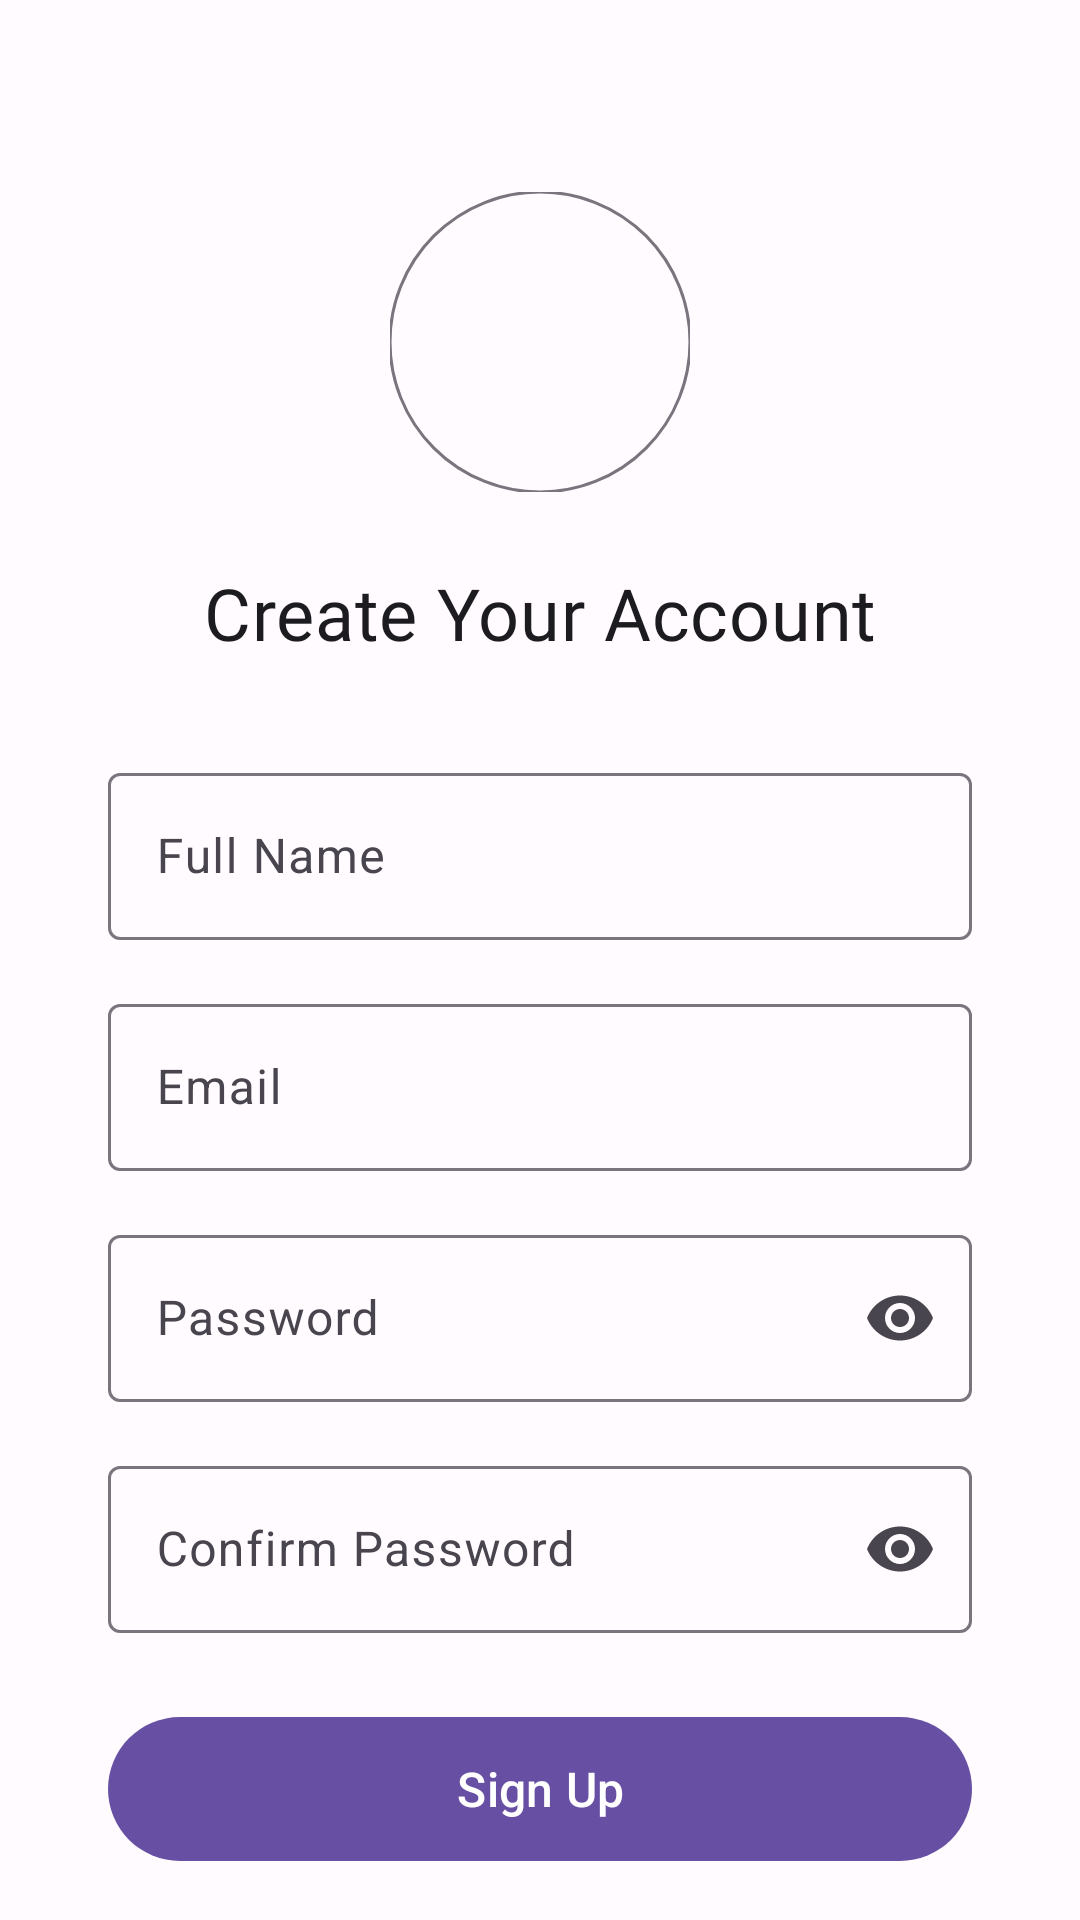

Here is an Android app screen rendered from its layout file. Give the layout XML and the strings, colors and styles it references.
<!-- AndroidManifest.xml: application theme Theme.FitnessTrackerApp -->
<!-- res/layout/activity_sign_up.xml -->
<?xml version="1.0" encoding="utf-8"?>
<androidx.constraintlayout.widget.ConstraintLayout
    xmlns:android="http://schemas.android.com/apk/res/android"
    xmlns:app="http://schemas.android.com/apk/res-auto"
    xmlns:tools="http://schemas.android.com/tools"
    android:layout_width="match_parent"
    android:layout_height="match_parent"
    android:background="@color/surface"
    tools:context=".views.SignUpActivity">

    
    <View
        android:id="@+id/topSpacer"
        android:layout_width="0dp"
        android:layout_height="0dp"
        app:layout_constraintTop_toTopOf="parent"
        app:layout_constraintBottom_toTopOf="@+id/logo"
        app:layout_constraintStart_toStartOf="parent"
        app:layout_constraintEnd_toEndOf="parent"
        app:layout_constraintHeight_percent="0.1" />

    
    <com.google.android.material.imageview.ShapeableImageView
        android:id="@+id/logo"
        android:layout_width="100dp"
        android:layout_height="100dp"
        android:src="@drawable/baseline_fitness_center_24"
        android:contentDescription="@string/app_logo"
        android:scaleType="centerCrop"
        android:background="@android:color/transparent"
        app:shapeAppearanceOverlay="@style/ShapeAppearanceOverlay.Circle"
        app:layout_constraintTop_toBottomOf="@+id/topSpacer"
        app:layout_constraintStart_toStartOf="parent"
        app:layout_constraintEnd_toEndOf="parent"
        app:strokeColor="@color/outline"
        app:strokeWidth="1dp" />

    
    <TextView
        android:id="@+id/tvTitle"
        android:layout_width="wrap_content"
        android:layout_height="wrap_content"
        android:text="@string/signup_title"
        android:textSize="24sp"
        android:textColor="@color/on_surface"
        android:fontFamily="@font/roboto_bold"
        android:letterSpacing="0.01"
        app:layout_constraintTop_toBottomOf="@+id/logo"
        app:layout_constraintStart_toStartOf="parent"
        app:layout_constraintEnd_toEndOf="parent"
        android:layout_marginTop="24dp" />

    
    <com.google.android.material.textfield.TextInputLayout
        android:id="@+id/nameLayout"
        style="@style/Widget.Material3.TextInputLayout.OutlinedBox"
        android:layout_width="0dp"
        android:layout_height="wrap_content"
        android:hint="@string/name_hint"
        app:layout_constraintTop_toBottomOf="@+id/tvTitle"
        app:layout_constraintStart_toStartOf="parent"
        app:layout_constraintEnd_toEndOf="parent"
        app:layout_constraintWidth_percent="0.8"
        android:layout_marginTop="32dp">

        <com.google.android.material.textfield.TextInputEditText
            android:id="@+id/etName"
            android:layout_width="match_parent"
            android:layout_height="wrap_content"
            android:inputType="textPersonName"
            android:imeOptions="actionNext" />
    </com.google.android.material.textfield.TextInputLayout>

    
    <com.google.android.material.textfield.TextInputLayout
        android:id="@+id/emailLayout"
        style="@style/Widget.Material3.TextInputLayout.OutlinedBox"
        android:layout_width="0dp"
        android:layout_height="wrap_content"
        android:hint="@string/email_hint"
        app:layout_constraintTop_toBottomOf="@+id/nameLayout"
        app:layout_constraintStart_toStartOf="parent"
        app:layout_constraintEnd_toEndOf="parent"
        app:layout_constraintWidth_percent="0.8"
        android:layout_marginTop="16dp">

        <com.google.android.material.textfield.TextInputEditText
            android:id="@+id/etEmail"
            android:layout_width="match_parent"
            android:layout_height="wrap_content"
            android:inputType="textEmailAddress"
            android:imeOptions="actionNext" />
    </com.google.android.material.textfield.TextInputLayout>

    
    <com.google.android.material.textfield.TextInputLayout
        android:id="@+id/passwordLayout"
        style="@style/Widget.Material3.TextInputLayout.OutlinedBox"
        android:layout_width="0dp"
        android:layout_height="wrap_content"
        android:hint="@string/password_hint"
        app:layout_constraintTop_toBottomOf="@+id/emailLayout"
        app:layout_constraintStart_toStartOf="parent"
        app:layout_constraintEnd_toEndOf="parent"
        app:layout_constraintWidth_percent="0.8"
        android:layout_marginTop="16dp"
        app:endIconMode="password_toggle">

        <com.google.android.material.textfield.TextInputEditText
            android:id="@+id/etPassword"
            android:layout_width="match_parent"
            android:layout_height="wrap_content"
            android:imeOptions="actionNext"
            android:inputType="textPassword" />
    </com.google.android.material.textfield.TextInputLayout>

    
    <com.google.android.material.textfield.TextInputLayout
        android:id="@+id/confirmPasswordLayout"
        style="@style/Widget.Material3.TextInputLayout.OutlinedBox"
        android:layout_width="0dp"
        android:layout_height="wrap_content"
        android:hint="@string/confirm_password_hint"
        app:layout_constraintTop_toBottomOf="@+id/passwordLayout"
        app:layout_constraintStart_toStartOf="parent"
        app:layout_constraintEnd_toEndOf="parent"
        app:layout_constraintWidth_percent="0.8"
        android:layout_marginTop="16dp"
        app:endIconMode="password_toggle">

        <com.google.android.material.textfield.TextInputEditText
            android:id="@+id/etConfirmPassword"
            android:layout_width="match_parent"
            android:layout_height="wrap_content"
            android:inputType="textPassword"
            android:imeOptions="actionDone" />
    </com.google.android.material.textfield.TextInputLayout>

    
    <com.google.android.material.button.MaterialButton
        android:id="@+id/btnSignUp"
        style="@style/Widget.Material3.Button"
        android:layout_width="0dp"
        android:layout_height="56dp"
        android:text="@string/sign_up"
        android:textSize="16sp"
        app:icon="@drawable/ic_add"
        app:iconGravity="textStart"
        app:iconPadding="8dp"
        app:iconTint="@color/on_primary"
        app:layout_constraintTop_toBottomOf="@+id/confirmPasswordLayout"
        app:layout_constraintStart_toStartOf="parent"
        app:layout_constraintEnd_toEndOf="parent"
        app:layout_constraintWidth_percent="0.8"
        android:layout_marginTop="24dp" />

    
    <View
        android:id="@+id/divider"
        android:layout_width="0dp"
        android:layout_height="1dp"
        android:background="@color/outline_variant"
        app:layout_constraintTop_toBottomOf="@+id/btnSignUp"
        app:layout_constraintStart_toStartOf="parent"
        app:layout_constraintEnd_toEndOf="parent"
        app:layout_constraintWidth_percent="0.8"
        android:layout_marginTop="24dp" />

    
    <TextView
        android:id="@+id/loginPrompt"
        android:layout_width="wrap_content"
        android:layout_height="wrap_content"
        android:text="@string/have_account"
        android:textSize="14sp"
        android:textColor="@color/on_surface_variant"
        app:layout_constraintTop_toBottomOf="@+id/divider"
        app:layout_constraintStart_toStartOf="parent"
        app:layout_constraintEnd_toEndOf="parent"
        android:layout_marginTop="16dp" />

    
    <com.google.android.material.button.MaterialButton
        android:id="@+id/btnLogin"
        style="@style/Widget.Material3.Button.OutlinedButton"
        android:layout_width="0dp"
        android:layout_height="56dp"
        android:text="@string/login"
        android:textSize="16sp"
        app:icon="@drawable/ic_login"
        app:iconGravity="textStart"
        app:iconPadding="8dp"
        app:iconTint="@color/primary"
        app:layout_constraintTop_toBottomOf="@+id/loginPrompt"
        app:layout_constraintStart_toStartOf="parent"
        app:layout_constraintEnd_toEndOf="parent"
        app:layout_constraintWidth_percent="0.8"
        android:layout_marginTop="16dp" />

    
    <View
        android:id="@+id/bottomSpacer"
        android:layout_width="0dp"
        android:layout_height="0dp"
        app:layout_constraintTop_toBottomOf="@+id/btnLogin"
        app:layout_constraintBottom_toBottomOf="parent"
        app:layout_constraintStart_toStartOf="parent"
        app:layout_constraintEnd_toEndOf="parent"
        app:layout_constraintHeight_percent="0.1" />

</androidx.constraintlayout.widget.ConstraintLayout>
<!-- resources referenced by this layout -->
<resources>
  <color name="on_primary">#FFFFFF</color>
  <color name="on_surface">#1C1B1F</color>
  <color name="on_surface_variant">#49454F</color>
  <color name="outline">#79747E</color>
  <color name="outline_variant">#79747E</color>
  <color name="primary">#6750A4</color>
  <color name="surface">#FFFBFE</color>
  <string name="app_logo">App Logo</string>
  <string name="confirm_password_hint">Confirm Password</string>
  <string name="email_hint">Email</string>
  <string name="have_account">Already have an account?</string>
  <string name="login">Login</string>
  <string name="name_hint">Full Name</string>
  <string name="password_hint">Password</string>
  <string name="sign_up">Sign Up</string>
  <string name="signup_title">Create Your Account</string>
  <style name="ShapeAppearanceOverlay.Circle" parent="">
          <item name="cornerFamily">rounded</item>
          <item name="cornerSize">50%</item>
      </style>
  <style name="Theme.FitnessTrackerApp" parent="Base.Theme.FitnessTrackerApp" />
  <style name="Base.Theme.FitnessTrackerApp" parent="Theme.Material3.DayNight.NoActionBar">
          
          
      </style>
</resources>
